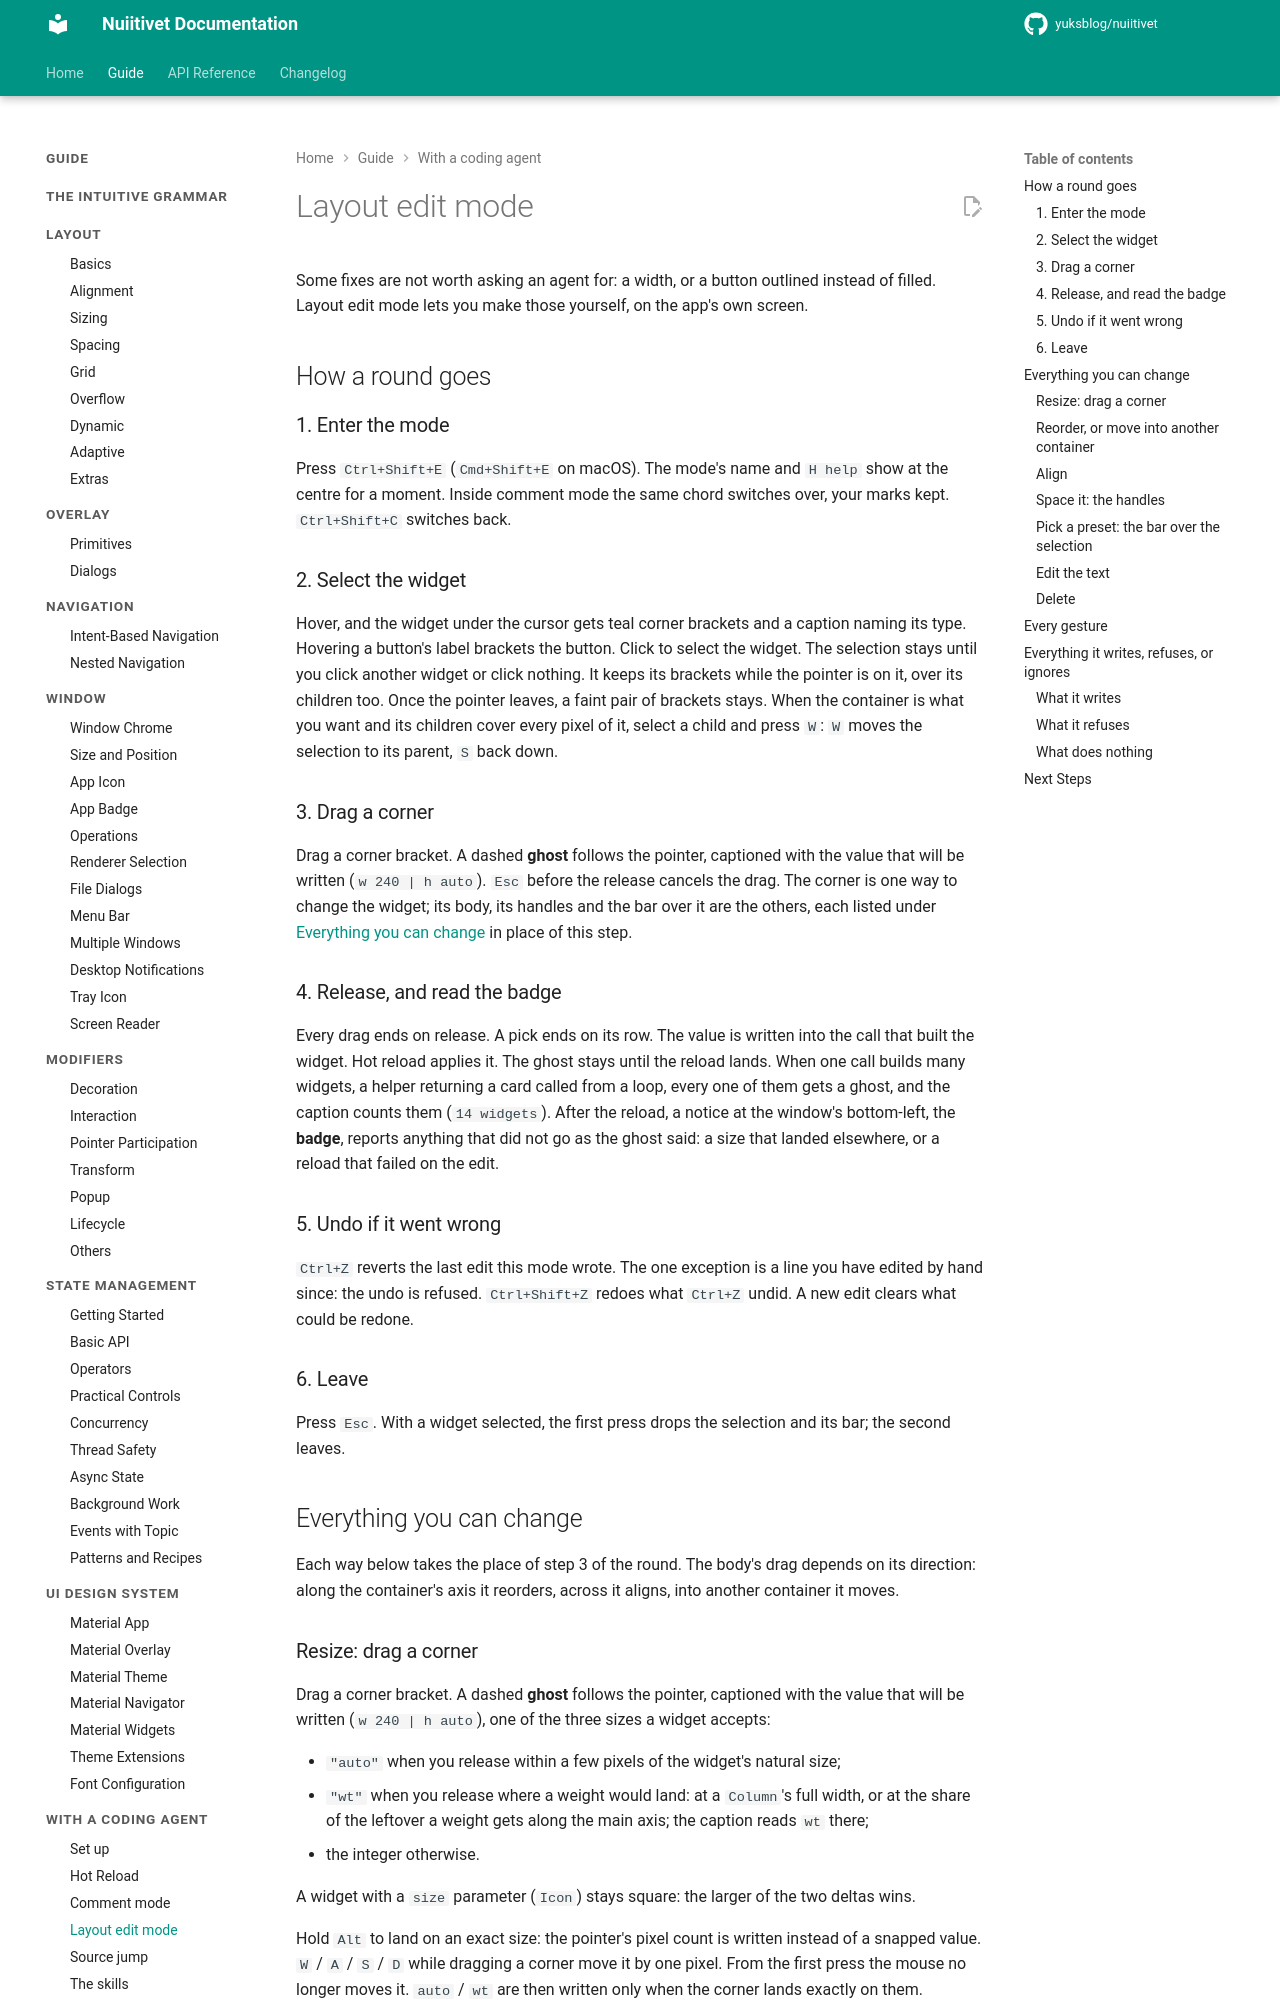

repository: yuksblog/nuiitivet · page: 0.30.0/guide/coding_agent/layout_edit_mode/index.html · generator: mkdocs

# Layout edit mode

Some fixes are not worth asking an agent for: a width, or a button outlined
instead of filled. Layout edit mode lets you make those yourself, on the
app's own screen.

## How a round goes

### 1. Enter the mode

Press `Ctrl+Shift+E` (`Cmd+Shift+E` on macOS). The mode's name and `H help`
show at the centre for a moment. Inside comment mode the same chord switches
over, your marks kept. `Ctrl+Shift+C` switches back.

### 2. Select the widget

Hover, and the widget under the cursor gets teal corner brackets and a
caption naming its type. Hovering a button's label brackets the button.
Click to select the widget. The selection stays until you click another
widget or click nothing. It keeps its brackets while the pointer is on it,
over its children too. Once the pointer leaves, a faint pair of brackets
stays. When the container is what you want and its children cover every
pixel of it, select a child and press `W`: `W` moves the selection to its
parent, `S` back down.

### 3. Drag a corner

Drag a corner bracket. A dashed **ghost** follows the pointer, captioned
with the value that will be written (`w 240  |  h auto`). `Esc` before the
release cancels the drag. The corner is one way to change the widget; its
body, its handles and the bar over it are the others, each listed under
[Everything you can change](#everything-you-can-change) in place of this
step.

### 4. Release, and read the badge

Every drag ends on release. A pick ends on its row. The value is written
into the call that built the widget. Hot reload applies it. The ghost stays
until the reload lands. When one call builds many widgets, a helper
returning a card called from a loop, every one of them gets a ghost, and
the caption counts them (`14 widgets`). After the reload, a notice at the
window's bottom-left, the **badge**, reports anything that did not go as
the ghost said: a size that landed elsewhere, or a reload that failed on
the edit.

### 5. Undo if it went wrong

`Ctrl+Z` reverts the last edit this mode wrote. The one exception is a line
you have edited by hand since: the undo is refused. `Ctrl+Shift+Z` redoes
what `Ctrl+Z` undid. A new edit clears what could be redone.

### 6. Leave

Press `Esc`. With a widget selected, the first press drops the selection and
its bar; the second leaves.

## Everything you can change

Each way below takes the place of step 3 of the round. The body's drag
depends on its direction: along the container's axis it reorders, across
it aligns, into another container it moves.

### Resize: drag a corner

Drag a corner bracket. A dashed **ghost** follows the pointer, captioned with
the value that will be written (`w 240  |  h auto`), one of the three sizes a
widget accepts:

- `"auto"` when you release within a few pixels of the widget's natural size;
- `"wt"` when you release where a weight would land: at a `Column`'s full
  width, or at the share of the leftover a weight gets along the main axis;
  the caption reads `wt` there;
- the integer otherwise.

A widget with a `size` parameter (`Icon`) stays square: the larger of the two
deltas wins.

Hold `Alt` to land on an exact size: the pointer's pixel count is written
instead of a snapped value. `W` / `A` / `S` / `D` while dragging a corner
move it by one pixel. From the first press the mouse no longer moves it.
`auto` / `wt` are then written only when the corner lands exactly on them.
